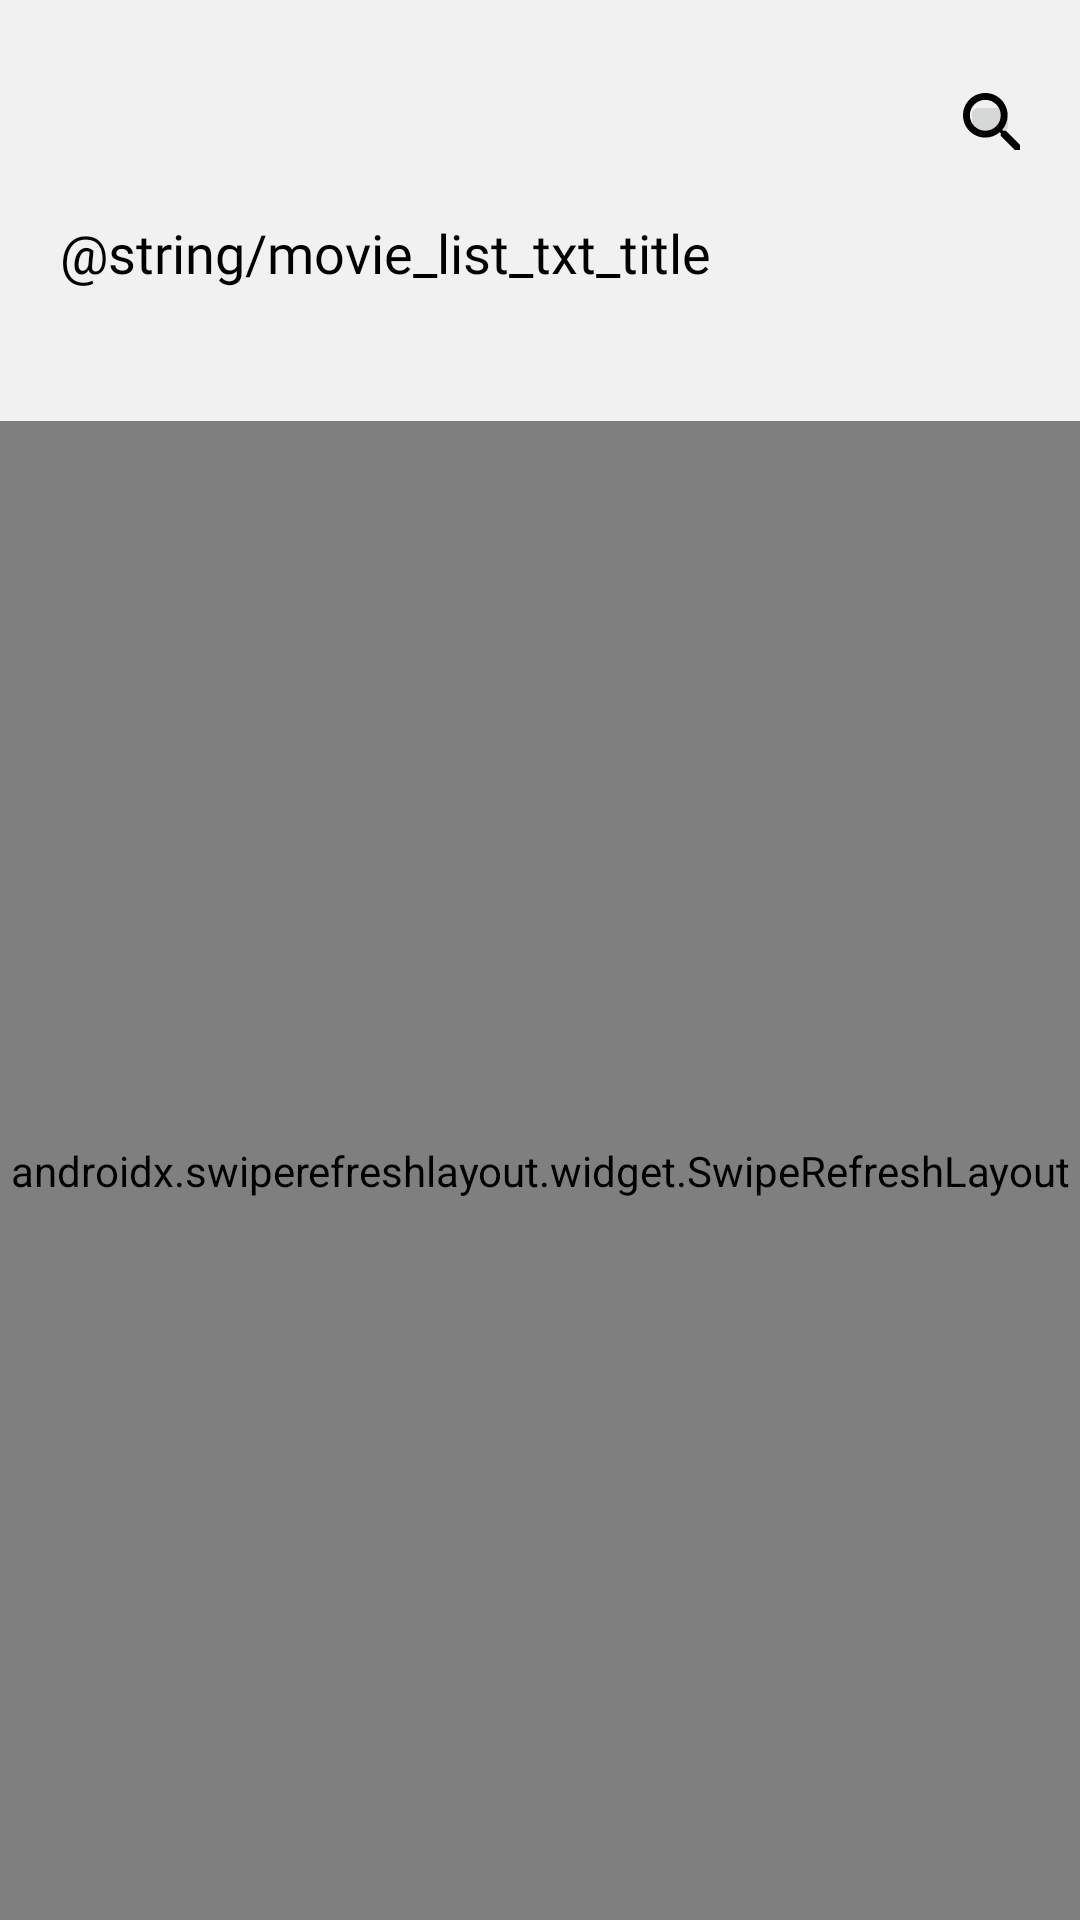

The Android layout XML behind this screen, and the referenced resources:
<!-- AndroidManifest.xml: application theme Theme.MTSTeta_project -->
<!-- res/layout/fragment_movie_list.xml -->
<?xml version="1.0" encoding="utf-8"?>
<androidx.constraintlayout.widget.ConstraintLayout xmlns:android="http://schemas.android.com/apk/res/android"
    xmlns:app="http://schemas.android.com/apk/res-auto"
    xmlns:tools="http://schemas.android.com/tools"
    android:layout_width="match_parent"
    android:layout_height="match_parent"
    android:background="@color/main_bg_color">

    <TextView
        android:id="@+id/title"
        style="@style/BaseText"
        android:layout_width="wrap_content"
        android:layout_height="wrap_content"
        android:layout_marginStart="@dimen/start_margin"
        android:layout_marginTop="@dimen/movie_list_title_top_margin"
        android:text="@string/movie_list_txt_title"
        android:textSize="@dimen/movie_list_title_txt_size"
        app:layout_constraintStart_toStartOf="parent"
        app:layout_constraintTop_toTopOf="parent" />

    <ImageButton
        android:id="@+id/ibSearch"
        android:layout_width="@dimen/movie_list_btn_search_size"
        android:layout_height="@dimen/movie_list_btn_search_size"
        android:layout_marginTop="@dimen/movie_list_btn_search_top_margin"
        android:layout_marginEnd="@dimen/start_margin"
        android:src="@drawable/ic_search"
        app:layout_constraintEnd_toEndOf="parent"
        app:layout_constraintTop_toTopOf="parent" />

    <androidx.recyclerview.widget.RecyclerView
        android:id="@+id/rvGenres"
        android:layout_width="match_parent"
        android:layout_height="@dimen/movie_list_rv_genres_height"
        android:orientation="horizontal"
        app:layout_constraintStart_toStartOf="parent"
        app:layout_constraintTop_toBottomOf="@+id/title" />

    <androidx.swiperefreshlayout.widget.SwipeRefreshLayout
        android:id="@+id/swipeToRefresh"
        android:layout_width="match_parent"
        android:layout_height="0dp"
        app:layout_constraintBottom_toBottomOf="parent"
        app:layout_constraintEnd_toEndOf="parent"
        app:layout_constraintStart_toStartOf="parent"
        app:layout_constraintTop_toBottomOf="@+id/rvGenres" >

        <androidx.recyclerview.widget.RecyclerView
            android:id="@+id/rvMovies"
            android:layout_width="match_parent"
            android:layout_height="0dp"
            android:layout_marginBottom="@dimen/main_bnv_height"
            android:orientation="vertical"
            app:layout_constraintBottom_toBottomOf="parent"
            app:layout_constraintEnd_toEndOf="parent"
            app:layout_constraintStart_toStartOf="parent"
            app:layout_constraintTop_toBottomOf="@+id/rvGenres" />

    </androidx.swiperefreshlayout.widget.SwipeRefreshLayout>

</androidx.constraintlayout.widget.ConstraintLayout>
<!-- resources referenced by this layout -->
<resources>
  <color name="main_bg_color">#F1F1F1</color>
  <dimen name="main_bnv_height">48dp</dimen>
  <dimen name="movie_list_btn_search_size">20dp</dimen>
  <dimen name="movie_list_btn_search_top_margin">30dp</dimen>
  <dimen name="movie_list_rv_genres_height">44dp</dimen>
  <dimen name="movie_list_title_top_margin">72dp</dimen>
  <dimen name="movie_list_title_txt_size">18sp</dimen>
  <dimen name="start_margin">20dp</dimen>
  <!-- drawable ic_search (drawable) -->
  <vector xmlns:android="http://schemas.android.com/apk/res/android"
      android:width="24dp"
      android:height="24dp"
      android:viewportWidth="24"
      android:viewportHeight="24">
    <path
        android:pathData="M17.2939,15.5786H16.3905L16.0703,15.2699C17.191,13.9663 17.8656,12.2739 17.8656,10.4328C17.8656,6.3276 14.538,3 10.4328,3C6.3276,3 3,6.3276 3,10.4328C3,14.538 6.3276,17.8656 10.4328,17.8656C12.2739,17.8656 13.9663,17.191 15.2699,16.0703L15.5786,16.3905V17.2939L21.2962,23L23,21.2962L17.2939,15.5786ZM10.4328,15.5786C7.5855,15.5786 5.287,13.2802 5.287,10.4328C5.287,7.5855 7.5855,5.287 10.4328,5.287C13.2802,5.287 15.5786,7.5855 15.5786,10.4328C15.5786,13.2802 13.2802,15.5786 10.4328,15.5786Z"
        android:fillColor="#020202"
        android:fillType="evenOdd"/>
  </vector>
  <style name="BaseText">
          <item name="android:fontFamily">@font/roboto</item>
          <item name="android:textColor">@color/black</item>
      </style>
  <style name="Theme.MTSTeta_project" parent="Theme.MaterialComponents.DayNight.DarkActionBar">
          
          <item name="colorPrimary">@color/purple_500</item>
          <item name="colorPrimaryVariant">@color/purple_700</item>
          <item name="colorOnPrimary">@color/white</item>
          
          <item name="colorSecondary">@color/teal_200</item>
          <item name="colorSecondaryVariant">@color/teal_700</item>
          <item name="colorOnSecondary">@color/black</item>
          
          <item name="android:statusBarColor" tools:targetApi="l">?attr/colorPrimaryVariant</item>
          
      </style>
  <color name="black">#FF000000</color>
  <color name="purple_500">#FF6200EE</color>
  <color name="purple_700">#FF3700B3</color>
  <color name="white">#FFFFFFFF</color>
  <color name="teal_200">#FF03DAC5</color>
  <color name="teal_700">#FF018786</color>
</resources>
